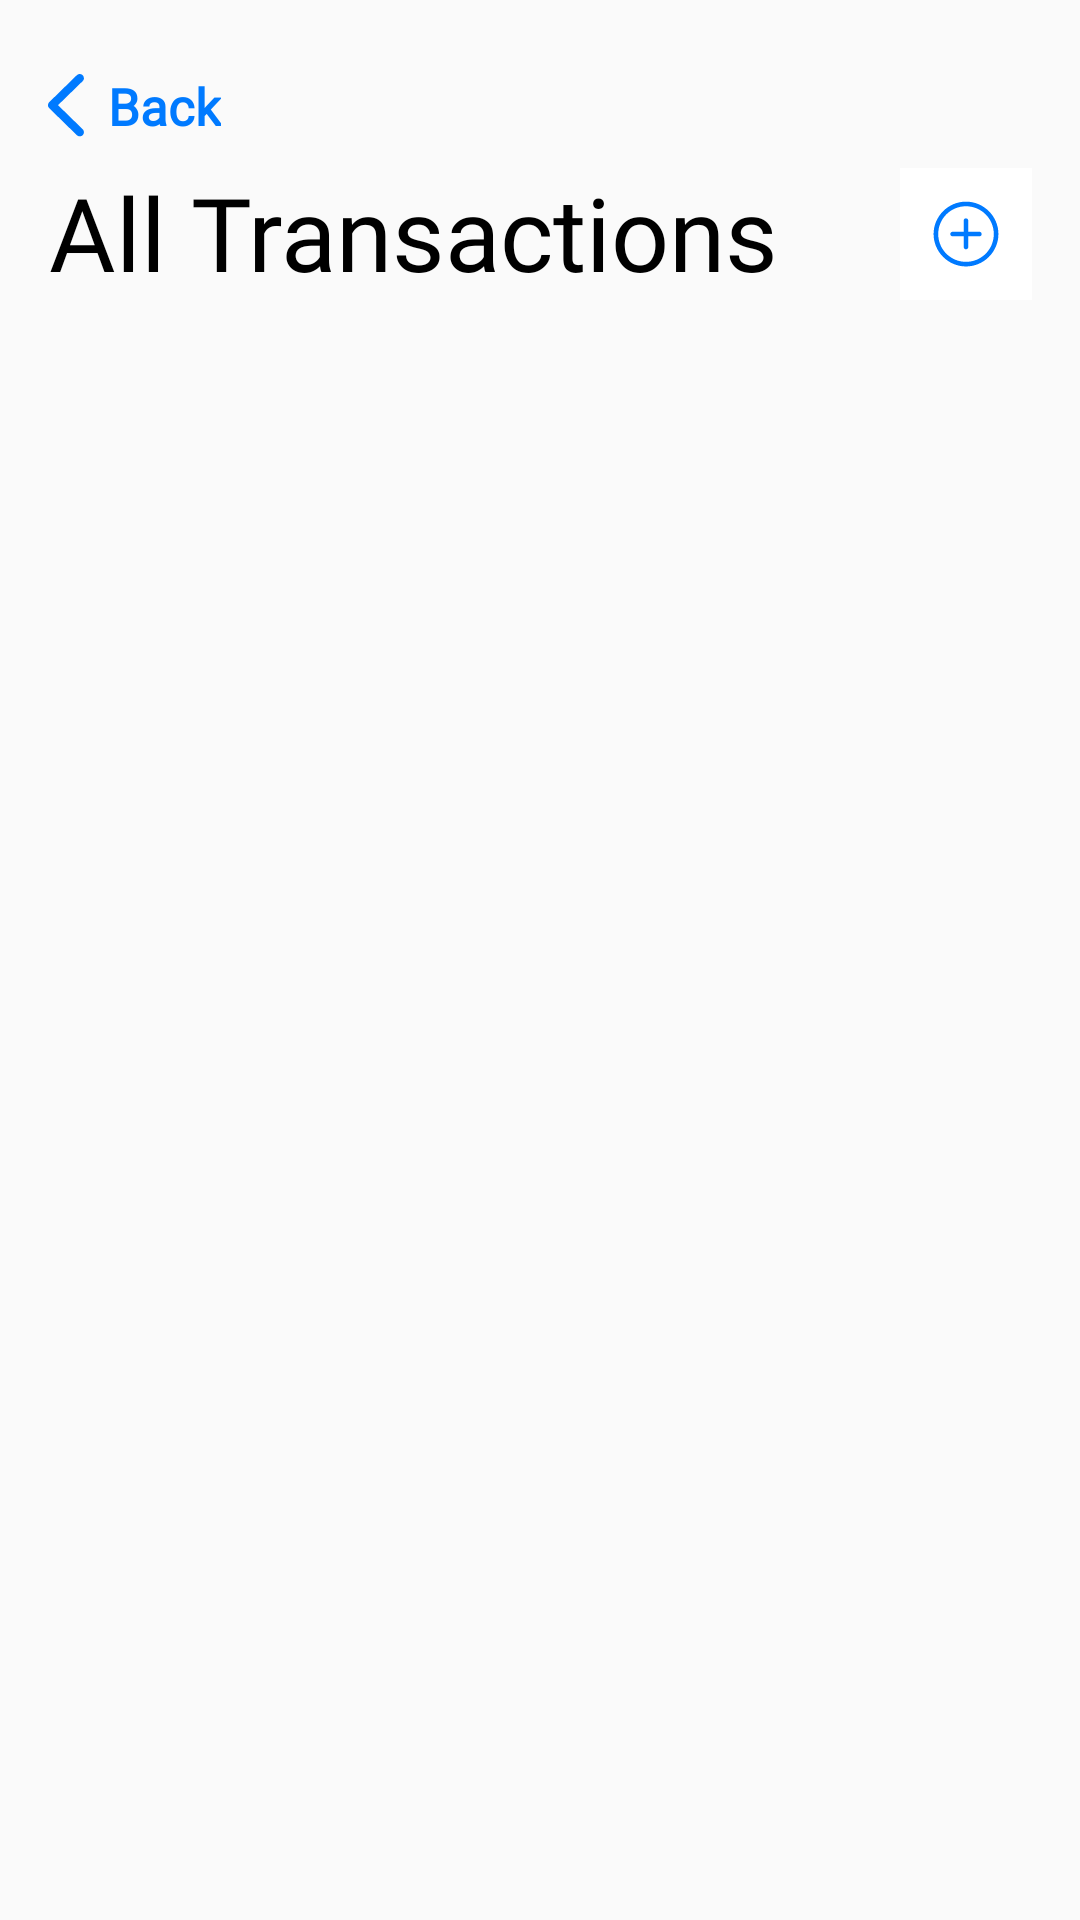

This screen was rendered from an Android layout file. Write that file and the resources it references.
<!-- AndroidManifest.xml: application theme Theme.Expenio -->
<!-- res/layout/activity_all_transactions.xml -->
<?xml version="1.0" encoding="utf-8"?>
<RelativeLayout xmlns:android="http://schemas.android.com/apk/res/android"
    xmlns:app="http://schemas.android.com/apk/res-auto"
    xmlns:tools="http://schemas.android.com/tools"
    android:layout_width="match_parent"
    android:layout_height="match_parent"
    tools:context=".views.AllTransactionsActivity">

    <TextView
        android:id="@+id/tvAllTransactionsBack"
        android:layout_width="wrap_content"
        android:layout_height="wrap_content"
        android:layout_marginHorizontal="16dp"
        android:layout_marginTop="24sp"
        android:fontFamily="@font/inter_regular"
        android:text="Back"
        android:drawablePadding="8dp"
        android:textColor="#007AFF"
        android:drawableStart="@drawable/ic_back_blue"
        android:textSize="17sp"
        android:textStyle="bold" />

    <TextView
        android:id="@+id/tvAllTransactionsAllTransactions"
        android:layout_width="wrap_content"
        android:layout_height="wrap_content"
        android:layout_below="@+id/tvAllTransactionsBack"
        android:layout_marginHorizontal="16dp"
        android:layout_marginTop="8dp"
        android:fontFamily="@font/inter_extra_bold"
        android:gravity="center"
        android:text="All Transactions"
        android:textColor="@color/black"
        android:textSize="34sp" />

    <ImageButton
        android:id="@+id/btnAllTransactionsAdd"
        android:layout_width="wrap_content"
        android:layout_height="wrap_content"
        android:layout_alignBottom="@+id/tvAllTransactionsAllTransactions"
        android:layout_alignParentEnd="true"
        android:layout_centerVertical="true"
        android:background="@drawable/ic_plus_blue"
        android:layout_marginHorizontal="16dp"/>

    <androidx.recyclerview.widget.RecyclerView
        android:id="@+id/recyclerViewAllTransactions"
        android:layout_width="match_parent"
        android:layout_height="match_parent"
        android:layout_below="@+id/tvAllTransactionsAllTransactions"
        android:layout_marginHorizontal="16dp"
        android:layout_marginTop="16dp" />
</RelativeLayout>
<!-- resources referenced by this layout -->
<resources>
  <color name="black">#FF000000</color>
  <!-- drawable ic_back_blue (drawable) -->
  <vector xmlns:android="http://schemas.android.com/apk/res/android"
      android:width="12dp"
      android:height="21dp"
      android:viewportWidth="12"
      android:viewportHeight="21">
    <path
        android:pathData="M9.6094,20.3906C9.8672,20.6484 10.1953,20.7891 10.582,20.7891C11.3555,20.7891 11.9766,20.1797 11.9766,19.4062C11.9766,19.0195 11.8125,18.668 11.543,18.3984L3.3398,10.3828L11.543,2.3906C11.8125,2.1211 11.9766,1.7578 11.9766,1.3828C11.9766,0.6094 11.3555,0 10.582,0C10.1953,0 9.8672,0.1406 9.6094,0.3984L0.4922,9.3047C0.1641,9.6094 0.0117,9.9844 0,10.3945C0,10.8047 0.1641,11.1562 0.4922,11.4727L9.6094,20.3906Z"
        android:fillColor="#007AFF"/>
  </vector>
  <!-- drawable ic_plus_blue (drawable) -->
  <vector xmlns:android="http://schemas.android.com/apk/res/android"
      android:width="44dp"
      android:height="44dp"
      android:viewportWidth="44"
      android:viewportHeight="44">
    <path
        android:pathData="M0,0h44v44h-44z"
        android:fillColor="#ffffff"/>
    <path
        android:pathData="M22,32.8228C27.9185,32.8228 32.8076,27.9336 32.8076,22.0151C32.8076,16.0967 27.9102,11.2075 21.9917,11.2075C16.0732,11.2075 11.1924,16.0967 11.1924,22.0151C11.1924,27.9336 16.0815,32.8228 22,32.8228ZM22,31.2788C16.8618,31.2788 12.7446,27.145 12.7446,22.0151C12.7446,16.8853 16.8535,12.7515 21.9917,12.7515C27.1216,12.7515 31.2554,16.8853 31.2637,22.0151C31.272,27.145 27.1299,31.2788 22,31.2788ZM21.9751,27.0952C22.4648,27.0952 22.7554,26.7632 22.7554,26.2485V22.7871H26.3579C26.8643,22.7871 27.2212,22.5049 27.2212,22.0317C27.2212,21.542 26.8892,21.2515 26.3579,21.2515H22.7554V17.6406C22.7554,17.1177 22.4648,16.7856 21.9751,16.7856C21.502,16.7856 21.228,17.1343 21.228,17.6406V21.2515H17.6255C17.1025,21.2515 16.7622,21.542 16.7622,22.0317C16.7622,22.5049 17.1274,22.7871 17.6255,22.7871H21.228V26.2485C21.228,26.7466 21.502,27.0952 21.9751,27.0952Z"
        android:fillColor="#007AFF"/>
  </vector>
  <style name="Theme.Expenio" parent="Theme.AppCompat.Light.NoActionBar">
          
          <item name="colorPrimary">@color/purple_500</item>
          <item name="colorPrimaryVariant">@color/purple_700</item>
          <item name="colorOnPrimary">@color/white</item>
          
          <item name="colorSecondary">@color/teal_200</item>
          <item name="colorSecondaryVariant">@color/teal_700</item>
          <item name="colorOnSecondary">@color/black</item>
          
          <item name="android:statusBarColor" tools:targetApi="l">?attr/colorPrimaryVariant</item>
          
      </style>
  <color name="purple_500">#FF6200EE</color>
  <color name="purple_700">#FF3700B3</color>
  <color name="white">#FFFFFFFF</color>
  <color name="teal_200">#FF03DAC5</color>
  <color name="teal_700">#FF018786</color>
</resources>
